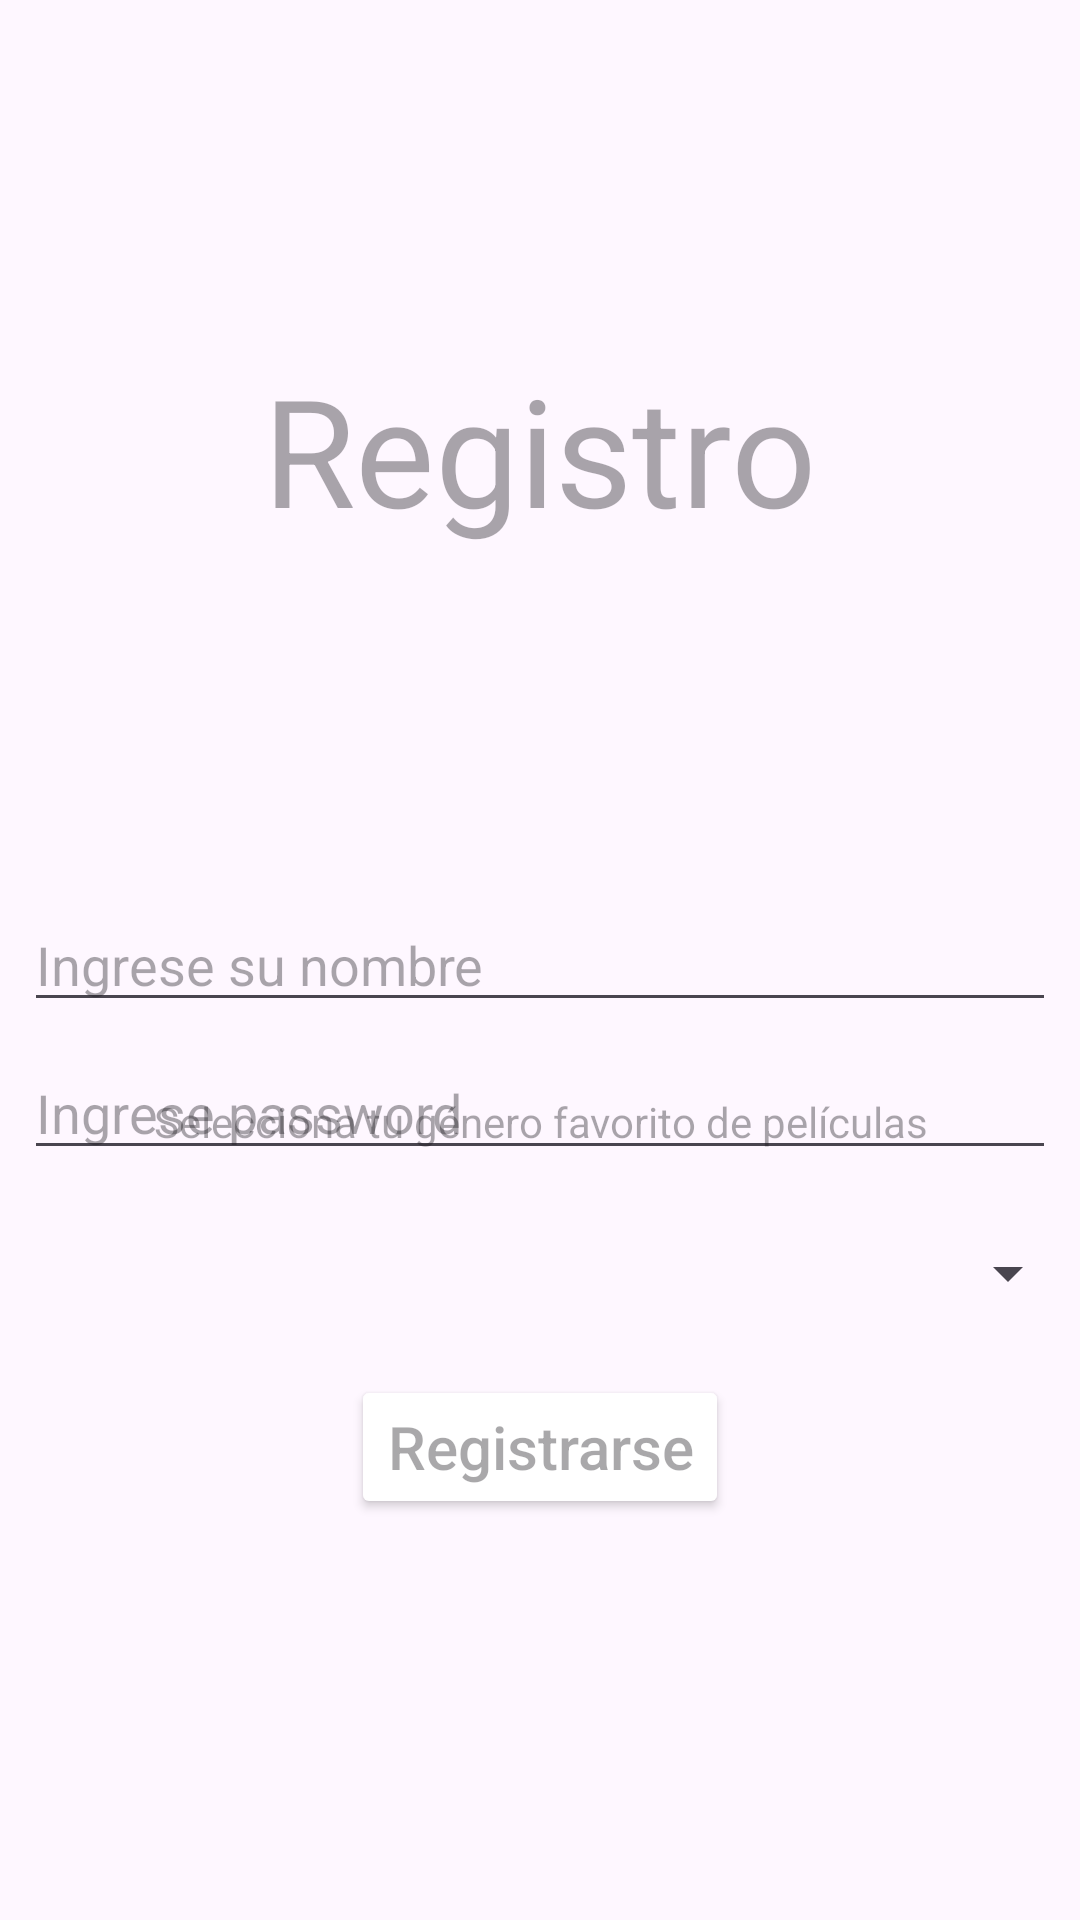

Write the Android layout XML for this screen, with the resource values it uses.
<!-- AndroidManifest.xml: application theme Theme.PrimerTpLogin -->
<!-- res/layout/activity_register.xml -->
<?xml version="1.0" encoding="utf-8"?>
<androidx.constraintlayout.widget.ConstraintLayout xmlns:android="http://schemas.android.com/apk/res/android"
    xmlns:app="http://schemas.android.com/apk/res-auto"
    xmlns:tools="http://schemas.android.com/tools"
    android:id="@+id/main"
    android:layout_width="match_parent"
    android:layout_height="match_parent"
    tools:context=".RegisterActivity">

    <EditText
        android:id="@+id/editUser"
        android:layout_width="match_parent"
        android:layout_height="wrap_content"
        android:layout_margin="8dp"
        android:hint="@string/edit_text_hint_user"
        app:layout_constraintBottom_toBottomOf="parent"
        app:layout_constraintEnd_toEndOf="parent"
        app:layout_constraintStart_toStartOf="parent"
        app:layout_constraintTop_toTopOf="parent" />

    <EditText
        android:id="@+id/editPassword"
        android:layout_width="match_parent"
        android:layout_height="wrap_content"
        android:layout_margin="8dp"
        android:hint="@string/edit_text_hint_password"
        app:layout_constraintEnd_toEndOf="parent"
        app:layout_constraintStart_toStartOf="parent"
        app:layout_constraintTop_toBottomOf="@+id/editUser" />

    <TextView
        android:id="@+id/textView"
        android:layout_width="wrap_content"
        android:layout_height="wrap_content"
        android:hint="@string/edit_text_hint_register_title"
        android:textSize="50dp"
        app:layout_constraintBottom_toTopOf="@+id/editUser"
        app:layout_constraintEnd_toEndOf="parent"
        app:layout_constraintStart_toStartOf="parent"
        app:layout_constraintTop_toTopOf="parent" />

    <TextView
        android:layout_width="match_parent"
        android:layout_height="40dp"
        app:layout_constraintBottom_toTopOf="@+id/genreSelection"
        android:hint="@string/select_genre"
        android:textAlignment="center"
        />

    <Spinner
        android:id="@+id/genreSelection"
        android:layout_width="match_parent"
        android:layout_height="40dp"
        app:layout_constraintBottom_toTopOf="@+id/button_register"
        app:layout_constraintTop_toBottomOf="@+id/editPassword" />

    <Button
        android:id="@+id/button_register"
        android:layout_width="wrap_content"
        android:layout_height="wrap_content"
        android:backgroundTint="@color/green"
        android:hint="@string/edit_text_hint_register"
        android:textColor="@color/white"
        android:textSize="20dp"
        app:layout_constraintBottom_toBottomOf="parent"
        app:layout_constraintEnd_toEndOf="parent"
        app:layout_constraintStart_toStartOf="parent"
        app:layout_constraintTop_toBottomOf="@+id/editPassword"
        app:layout_constraintVertical_bias="0.338" />

</androidx.constraintlayout.widget.ConstraintLayout>
<!-- resources referenced by this layout -->
<resources>
  <string name="edit_text_hint_password">Ingrese password</string>
  <string name="edit_text_hint_register">Registrarse</string>
  <string name="edit_text_hint_register_title">Registro</string>
  <string name="edit_text_hint_user">Ingrese su nombre</string>
  <string name="select_genre">Selecciona tu género favorito de películas</string>
  <style name="Theme.PrimerTpLogin" parent="Base.Theme.PrimerTpLogin" />
  <style name="Base.Theme.PrimerTpLogin" parent="Theme.Material3.DayNight.NoActionBar">
          
          
      </style>
  <!-- not gathered from this repository: default colours our renderer supplied (Android Studio template values) -->
  <color name="white">#FFFFFFFF</color>
</resources>
